Image classification data set "splitted_data" (Muelltrenninator/model on GitHub). Class labels (9): bio waste, gelber sack, hazardous waste, organic waste, paper, papier, plastic, residual waste, restmuell.

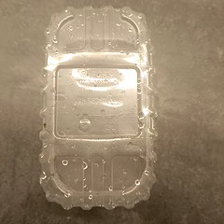
Label: plastic

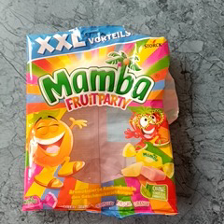
Label: plastic

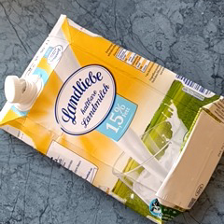
Label: plastic

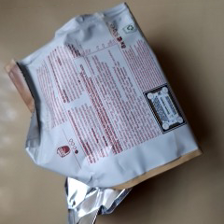
Label: plastic

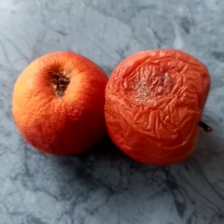
Label: organic waste

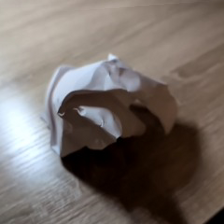
Label: paper
